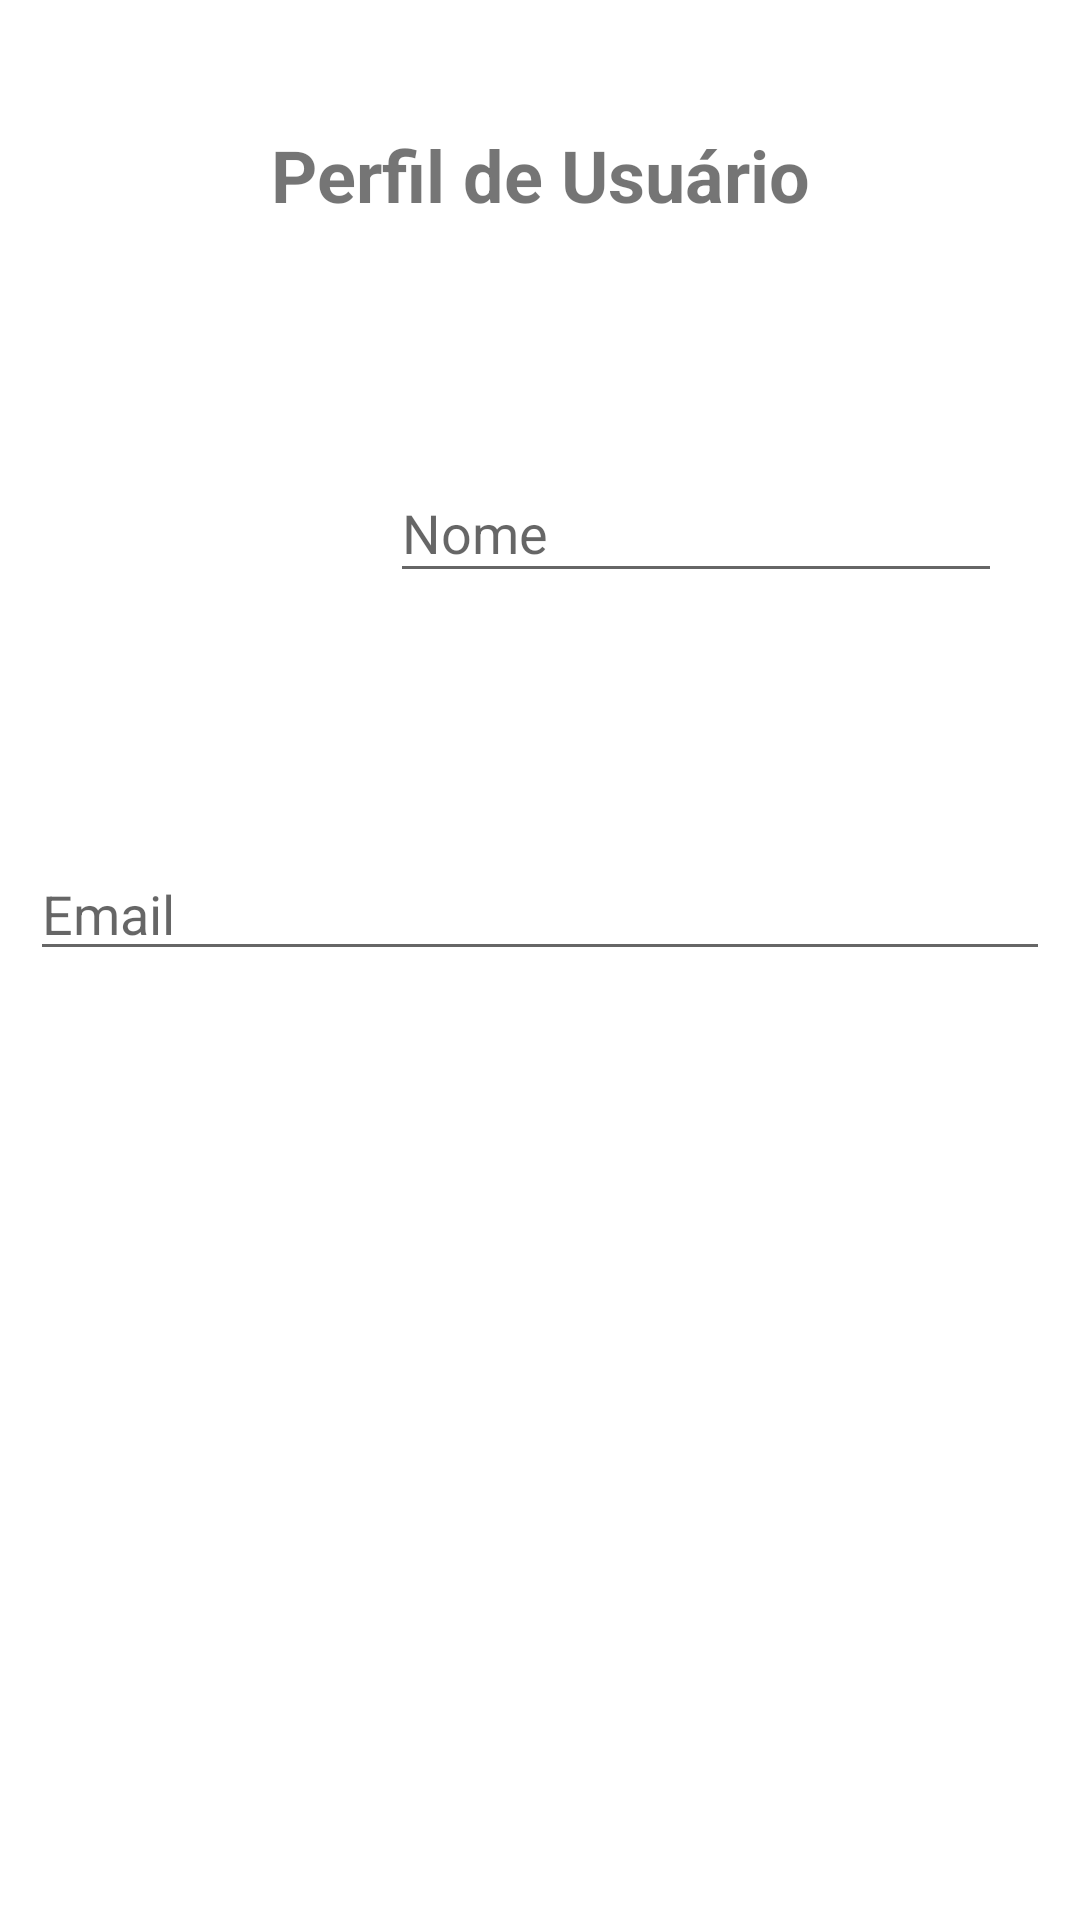

Produce the Android XML layout that renders to this screen, including the resource entries it uses.
<!-- AndroidManifest.xml: application theme Theme.AndroidAppTemplate -->
<!-- res/layout/fragment_perfil_usuario.xml -->
<?xml version="1.0" encoding="utf-8"?>
<androidx.constraintlayout.widget.ConstraintLayout
    xmlns:android="http://schemas.android.com/apk/res/android"
    xmlns:app="http://schemas.android.com/apk/res-auto"
    xmlns:tools="http://schemas.android.com/tools"
    android:layout_width="match_parent"
    android:layout_height="match_parent"
    android:padding="10dp"
    tools:context=".ui.usuario.PerfilUsuarioFragment">

    <TextView
        android:id="@+id/textCadastroUsuarioTitle"
        android:layout_width="wrap_content"
        android:layout_height="wrap_content"
        android:layout_marginTop="32dp"
        android:text="Perfil de Usuário"
        android:textSize="24sp"
        android:textStyle="bold"
        app:layout_constraintEnd_toEndOf="parent"
        app:layout_constraintStart_toStartOf="parent"
        app:layout_constraintTop_toTopOf="parent" />

    <LinearLayout
        android:id="@+id/linearLayout"
        android:layout_width="match_parent"
        android:layout_height="wrap_content"
        android:orientation="horizontal"
        tools:ignore="MissingConstraints"
        app:layout_constraintStart_toStartOf="parent"
        android:layout_marginTop="52dp"
        app:layout_constraintTop_toBottomOf="@id/textCadastroUsuarioTitle">


        <ImageView
            android:id="@+id/userProfileImageView"
            android:layout_width="100dp"
            android:layout_height="100dp"
            android:contentDescription="Foto de perfil"
            app:layout_constraintStart_toStartOf="parent"
            app:layout_constraintTop_toBottomOf="@id/textCadastroUsuarioTitle" />

        <EditText
            android:id="@+id/registerNameEditText"
            android:layout_width="204dp"
            android:layout_height="43dp"
            android:hint="Nome"
            android:layout_gravity="center"
            android:layout_marginLeft="20dp"
            app:layout_constraintBottom_toBottomOf="@id/userProfileImageView"
            app:layout_constraintStart_toEndOf="@+id/userProfileImageView"
            app:layout_constraintTop_toTopOf="@id/userProfileImageView"
            app:layout_constraintVertical_bias="0.387" />

    </LinearLayout>





    <EditText
        android:id="@+id/registerEmailEditText"
        android:layout_width="0dp"
        android:layout_height="wrap_content"
        android:layout_marginTop="56dp"
        android:hint="Email"
        android:inputType="textEmailAddress"
        app:layout_constraintEnd_toEndOf="parent"
        app:layout_constraintHorizontal_bias="1.0"
        app:layout_constraintStart_toStartOf="parent"
        app:layout_constraintTop_toBottomOf="@id/linearLayout" />


</androidx.constraintlayout.widget.ConstraintLayout>
<!-- resources referenced by this layout -->
<resources>
  <style name="Theme.AndroidAppTemplate" parent="Theme.MaterialComponents.DayNight.DarkActionBar">
          
          <item name="colorPrimary">@color/lime</item>
          <item name="colorPrimaryVariant">@color/purple_700</item>
          <item name="colorOnPrimary">@color/white</item>
          
          <item name="colorSecondary">@color/teal_200</item>
          <item name="colorSecondaryVariant">@color/teal_700</item>
          <item name="colorOnSecondary">@color/black</item>
          
          <item name="android:statusBarColor">?attr/colorPrimaryVariant</item>
          
      </style>
  <color name="lime">#32CD32</color>
  <color name="purple_700">#FF3700B3</color>
  <color name="white">#FFFFFFFF</color>
  <color name="teal_200">#FF03DAC5</color>
  <color name="teal_700">#FF018786</color>
  <color name="black">#FF000000</color>
</resources>
